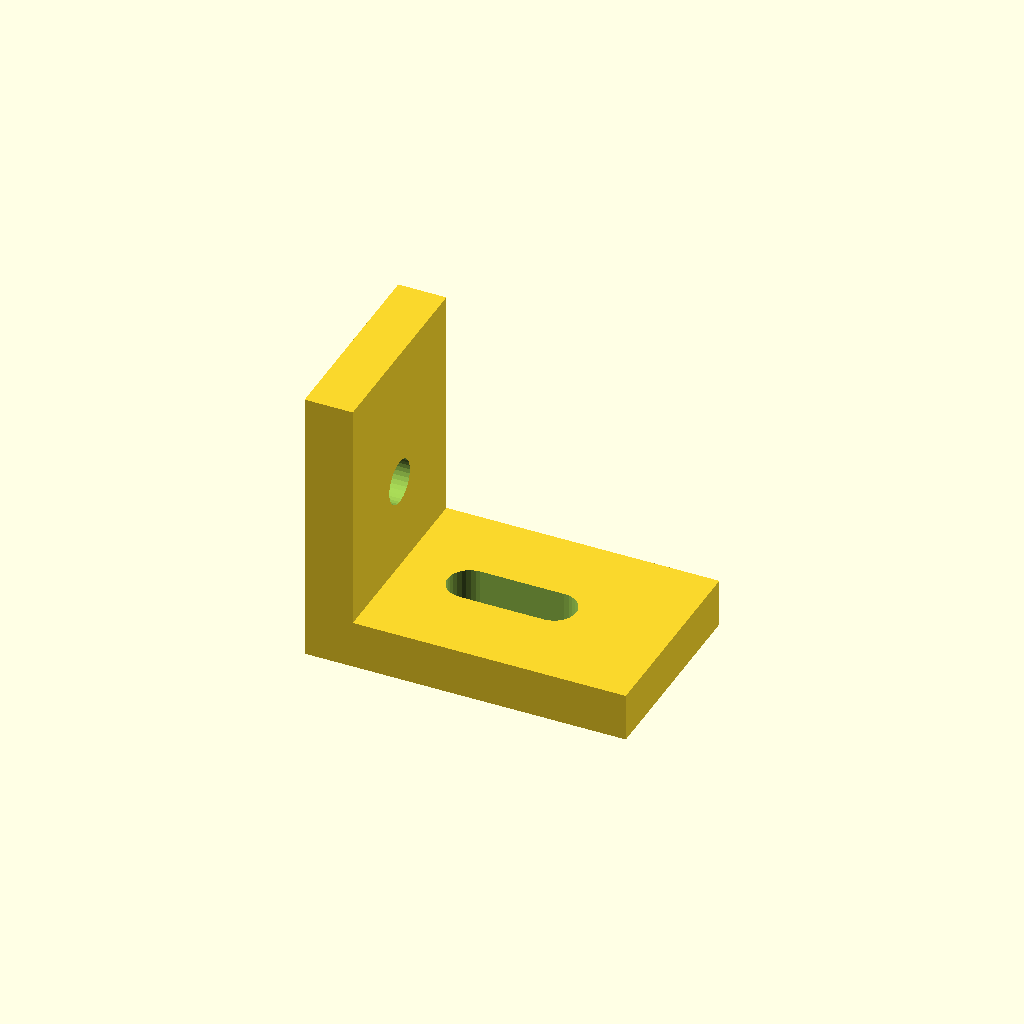
Cell 1: rendered with the file's own defaults.
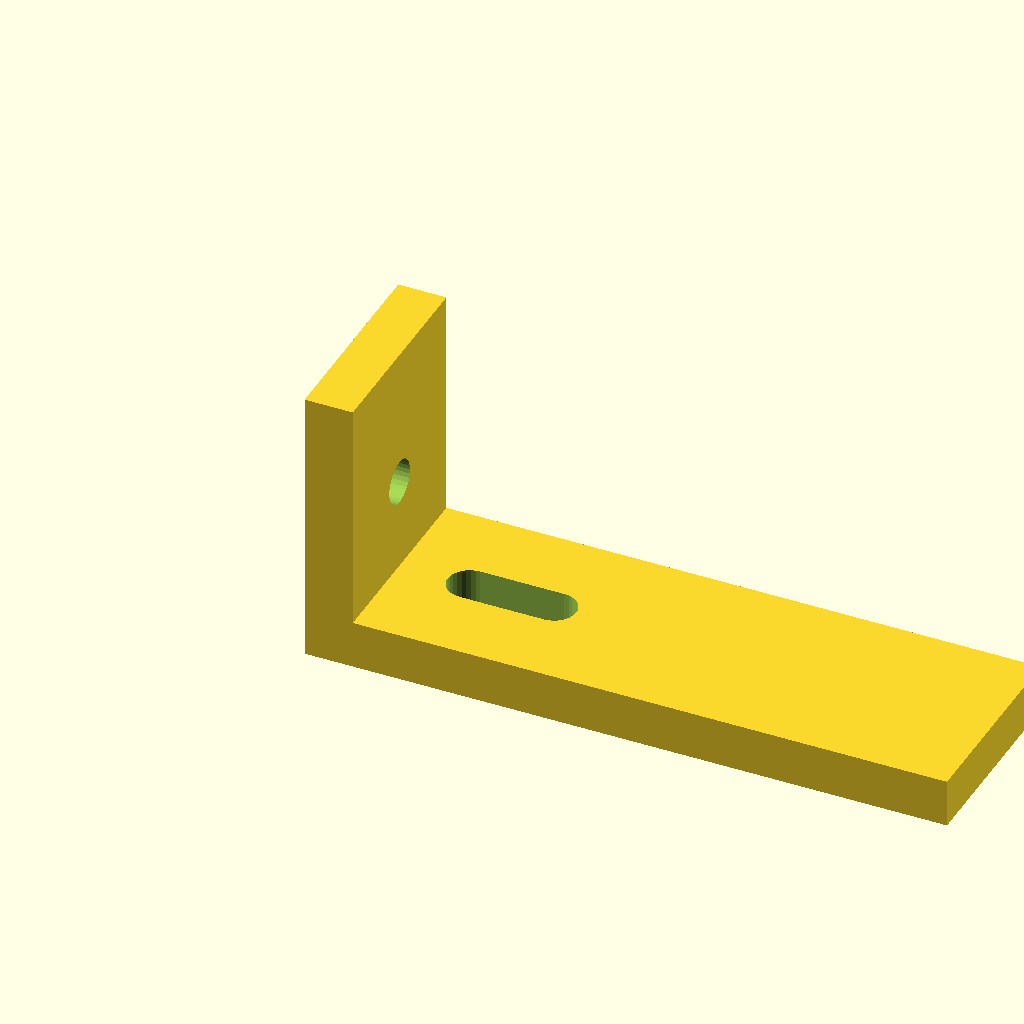
Cell 2: the same model with run_out = 80.
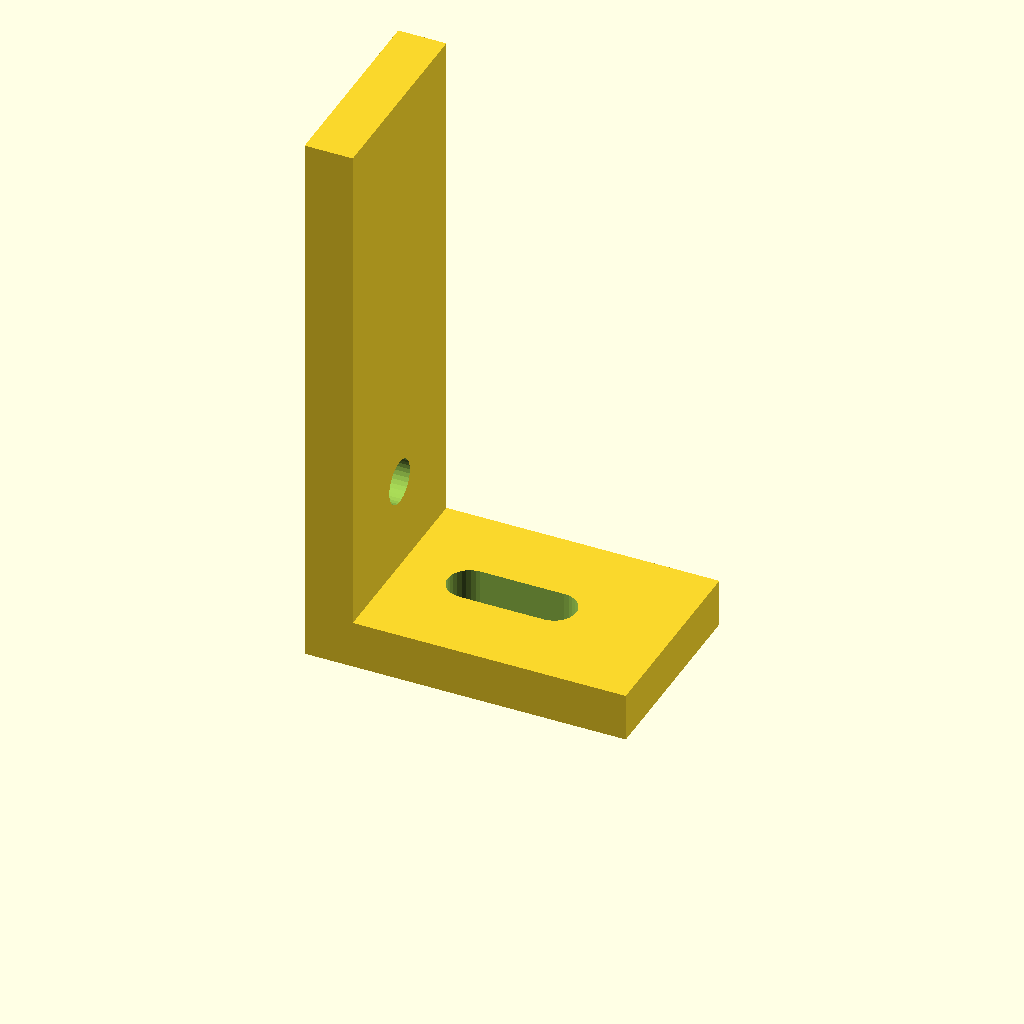
Cell 3 — rise set to 70, the other parameters unchanged.
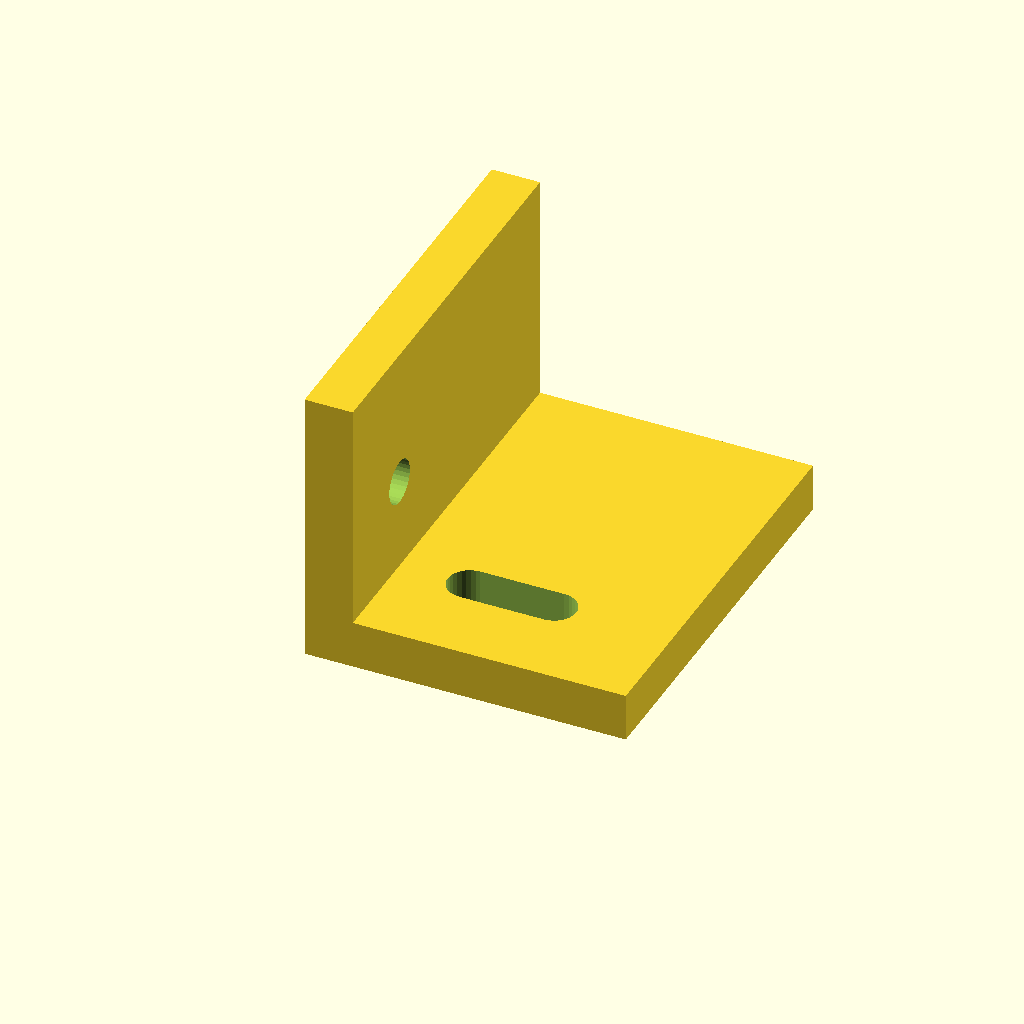
Cell 4: the same model with bracket_w = 50.
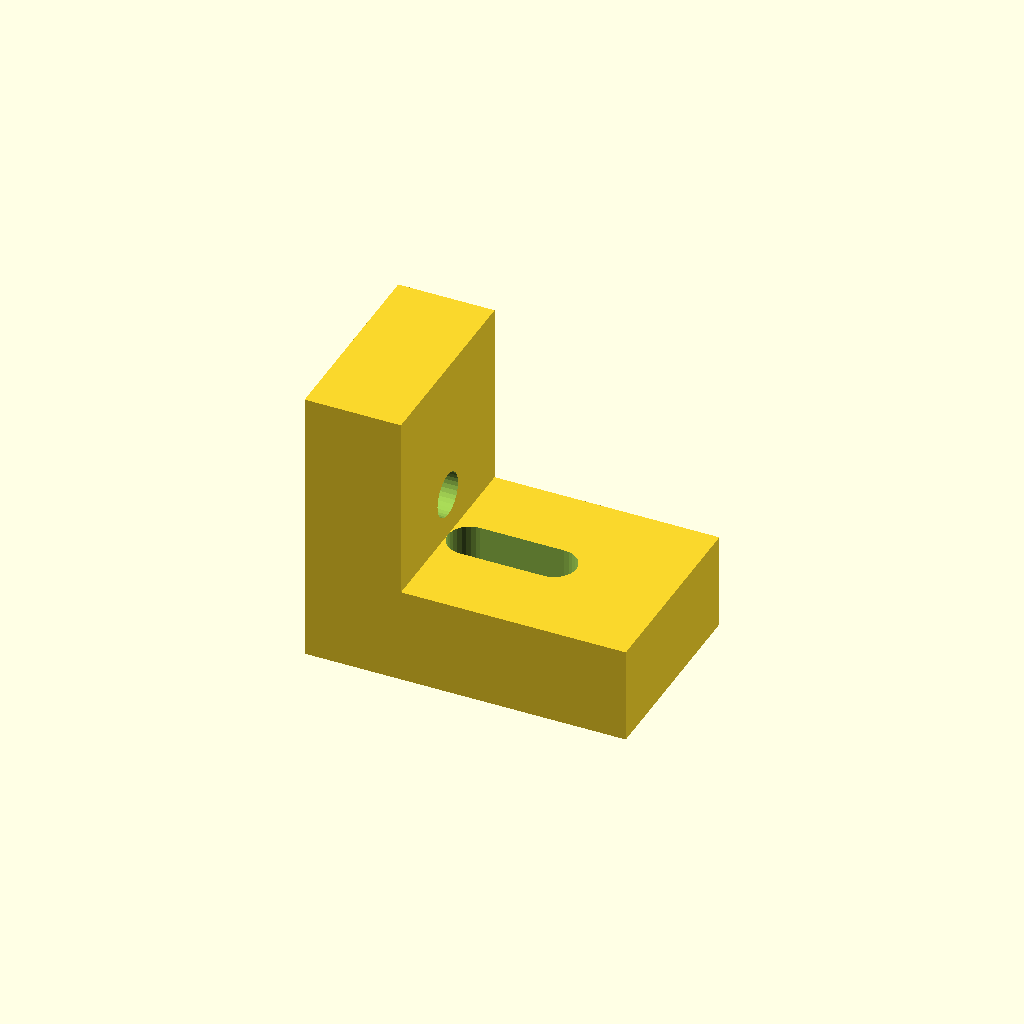
Cell 5: the same model with sheet_t = 12.
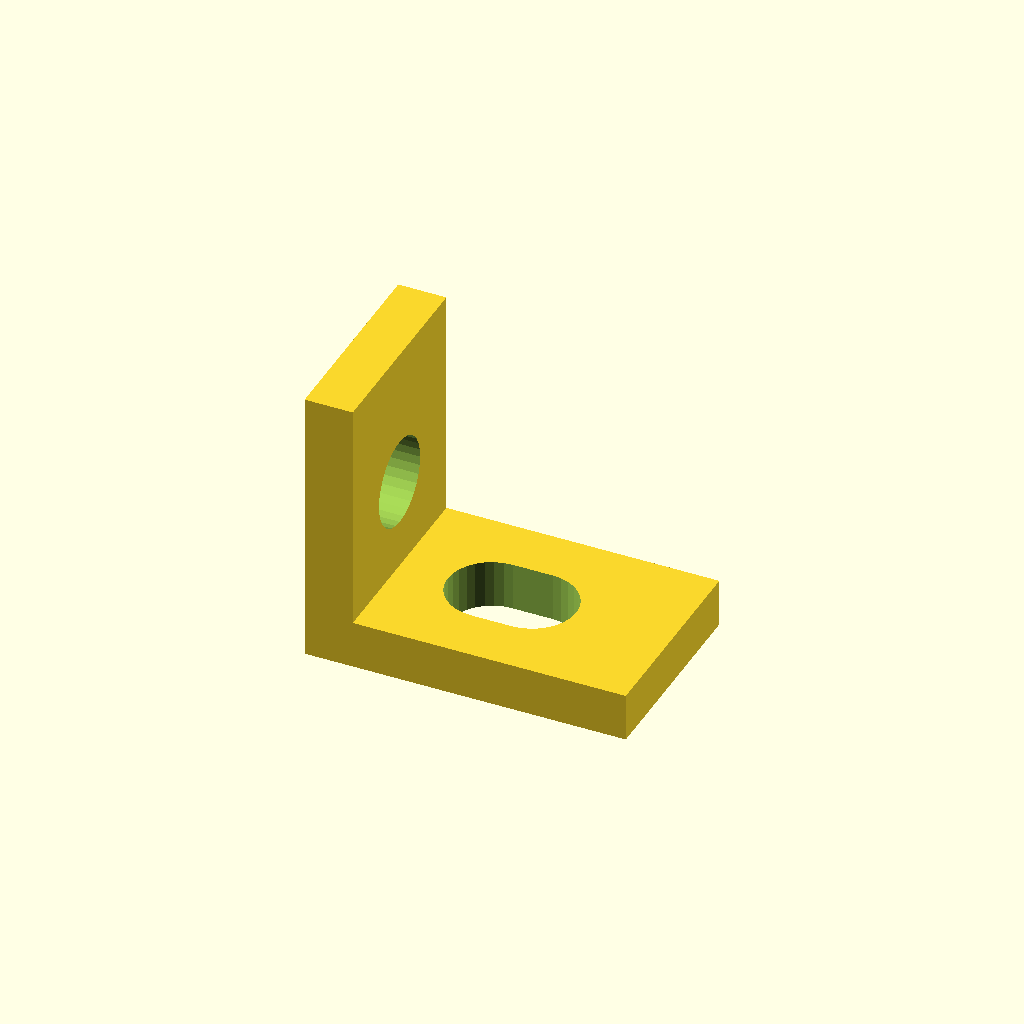
Cell 6: the same model with hole_d = 11.
One fixed orthographic camera (rotation 55°, 0°, 25°; colour scheme Cornfield) for every cell.
Source of the model, optional_data/data/gen2/lbrackets/part_0073.scad:
$fn = 32;

// ----------------------------------------------------------------------
// L-bracket: 40 x 25 x 35 mm
// ----------------------------------------------------------------------

// --- parameters (mm) ---
run_out = 40;             // horizontal leg, X
rise = 35;                // vertical leg, Z
bracket_w = 25;           // bracket depth, Y
sheet_t = 6;              // plate thickness
hole_d = 5.5;             // clearance for M5
slot_l = 16;              // adjustment slot length

module hole_z(px, py) {
  translate([px, py, -2.5]) cylinder(h = sheet_t + 5, d = hole_d);
}
module hole_x(pz, py) {
  translate([-2.5, py, pz]) rotate([0, 90, 0]) cylinder(h = sheet_t + 5, d = hole_d);
}
module adjust_slot(px, py) {
  hull() {
    translate([px - (slot_l - hole_d) / 2, py, -2.5]) cylinder(h = sheet_t + 5, d = hole_d);
    translate([px + (slot_l - hole_d) / 2, py, -2.5]) cylinder(h = sheet_t + 5, d = hole_d);
  }
}

difference() {
  union() {
    /* horizontal leg */
    cube([run_out, bracket_w, sheet_t]);
    /* vertical leg, overlapping the corner block */
    cube([sheet_t, bracket_w, rise]);
  }
  adjust_slot(20, 12.5);
  hole_x(17.5, 12.5);
}
Customizer parameters (derived from the source; name, type, default, range or options):
run_out: number, default 40
rise: number, default 35
bracket_w: number, default 25
sheet_t: number, default 6
hole_d: number, default 5.5
slot_l: number, default 16
